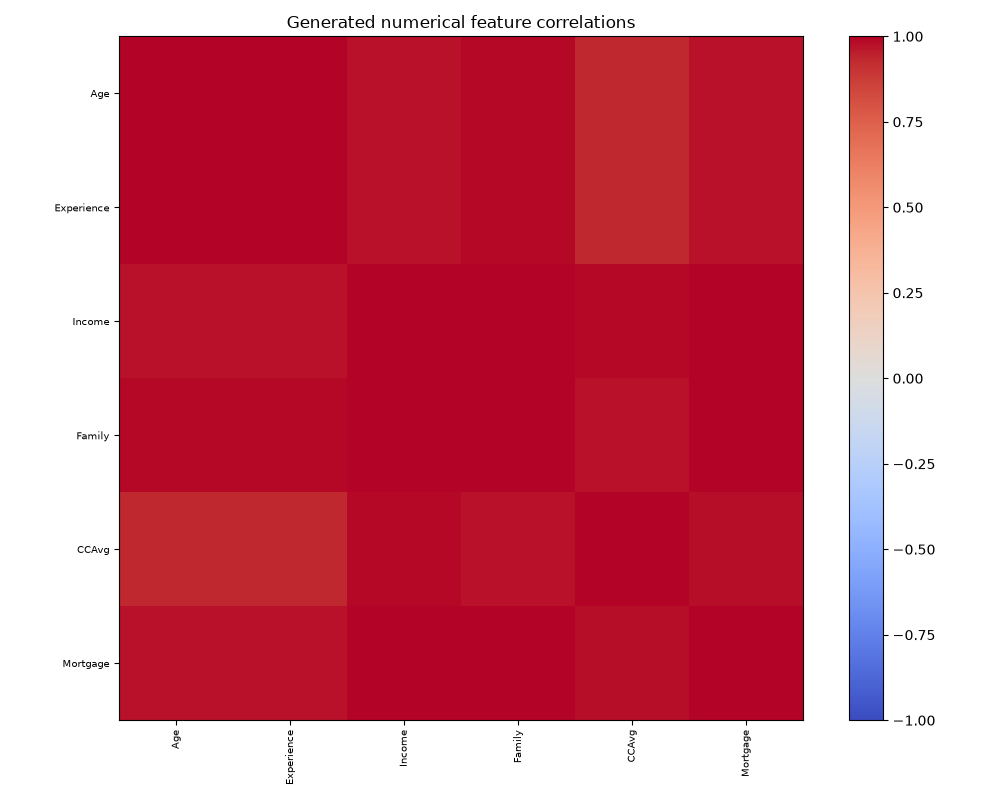

The data file committed next to this chart (first rows):
, Age, Experience, Income, Family, CCAvg, Mortgage
Age, 1.0, 1, 0.97, 0.9904, 0.9305, 0.9738
Experience, 1, 1.0, 0.9715, 0.9911, 0.9327, 0.975
Income, 0.97, 0.9715, 1.0, 0.9927, 0.9907, 0.9947
Family, 0.9904, 0.9911, 0.9927, 1.0, 0.9704, 0.995
CCAvg, 0.9305, 0.9327, 0.9907, 0.9704, 1.0, 0.984
Mortgage, 0.9738, 0.975, 0.9947, 0.995, 0.984, 1.0
